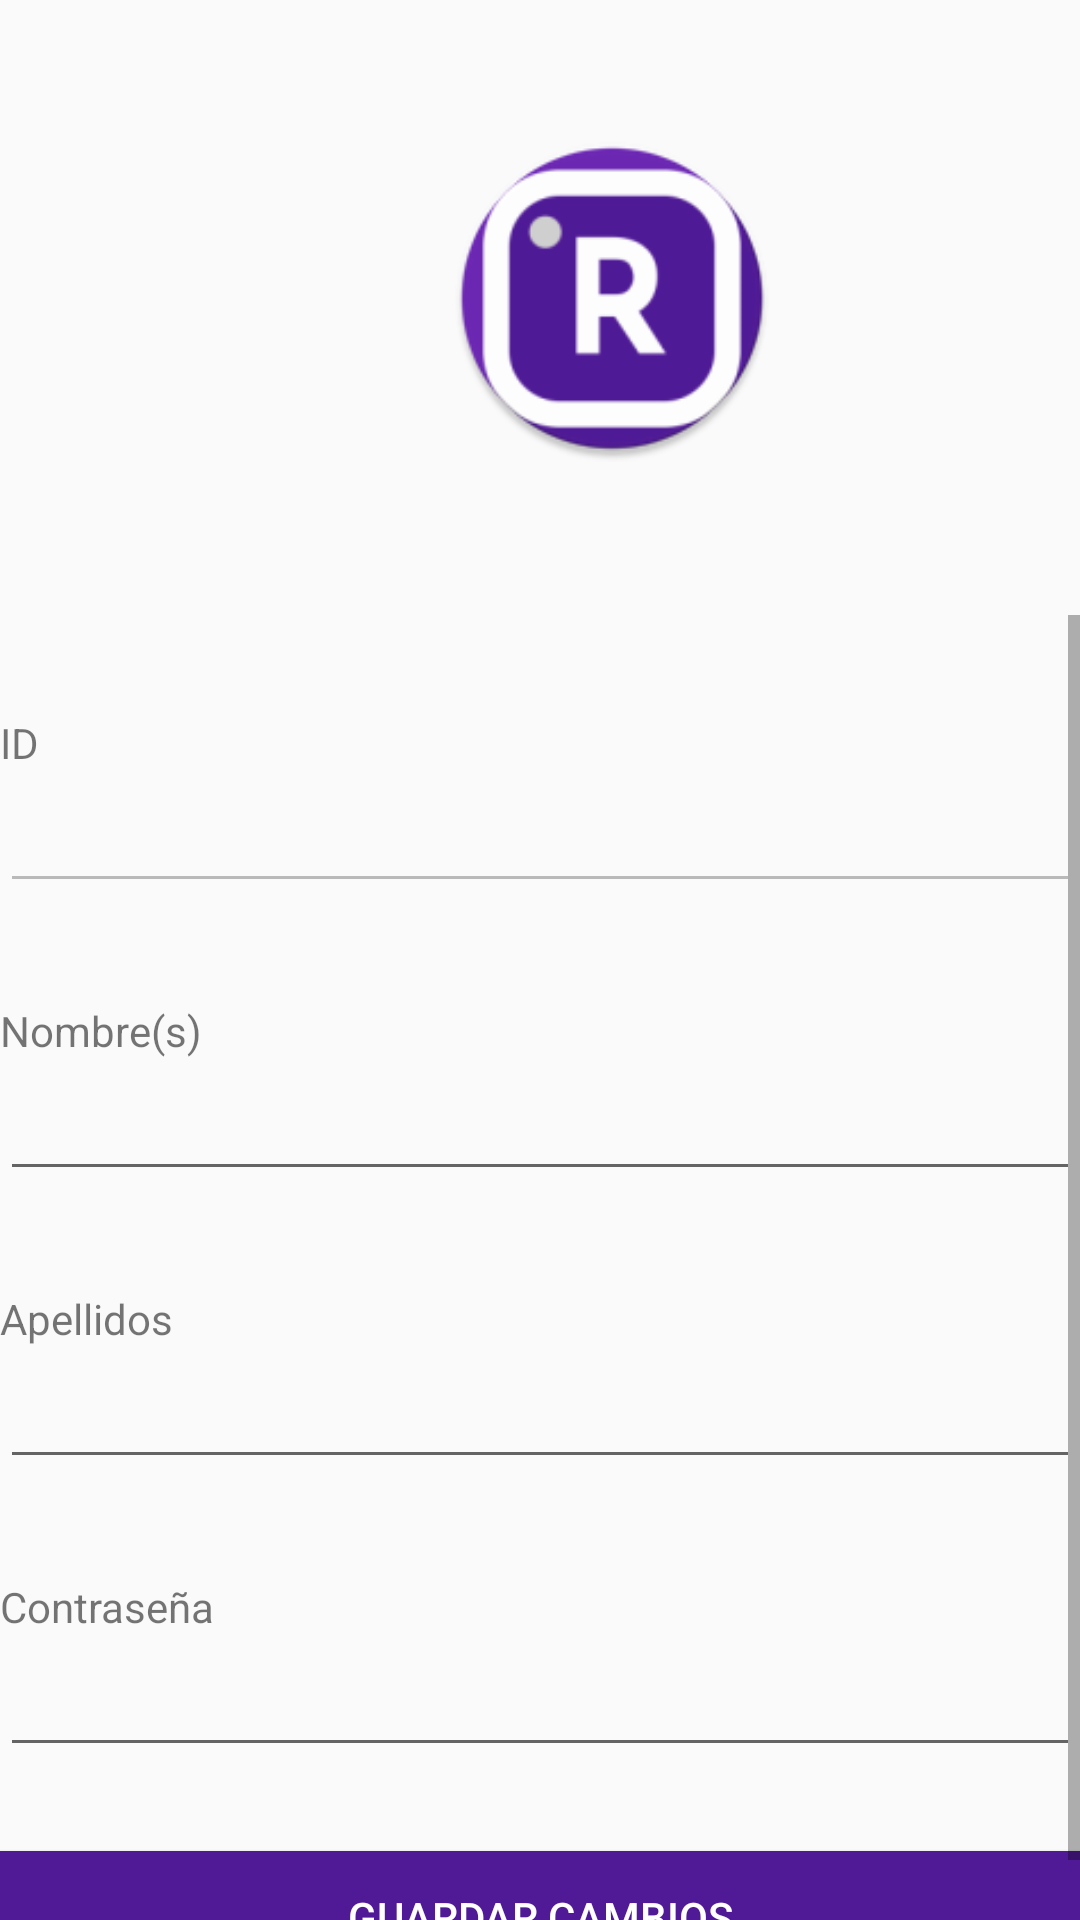

Android layout source for this screen:
<!-- AndroidManifest.xml: application theme AppTheme -->
<!-- res/layout/fragment_usuario.xml -->
<?xml version="1.0" encoding="utf-8"?>
<FrameLayout xmlns:android="http://schemas.android.com/apk/res/android"
    xmlns:tools="http://schemas.android.com/tools"
    android:layout_width="match_parent"
    android:layout_height="match_parent"
    xmlns:app="http://schemas.android.com/apk/res-auto"
    tools:context=".vistas.UsuarioFragment">

    

    <ImageView
        android:id="@+id/imageView"
        android:layout_width="126dp"
        android:layout_height="109dp"
        android:layout_marginStart="141dp"
        android:layout_marginTop="45dp"
        android:layout_marginEnd="144dp"
        app:layout_constraintEnd_toEndOf="parent"
        app:layout_constraintStart_toStartOf="parent"
        app:layout_constraintTop_toTopOf="parent"
        app:srcCompat="@mipmap/ic_launcher_round" />

    <ScrollView
        android:layout_width="match_parent"
        android:layout_height="match_parent"
        android:layout_marginTop="205dp">

        <LinearLayout
            android:layout_width="match_parent"
            android:layout_height="wrap_content"
            android:gravity="center"
            android:orientation="vertical" >


            <TextView
                android:id="@+id/textView"
                android:layout_width="match_parent"
                android:layout_height="44dp"
                android:text="@string/ID"
                android:layout_marginTop="8dp"
                android:gravity="bottom" />

            <EditText
                android:id="@+id/txtId"
                android:layout_width="match_parent"
                android:layout_height="44dp"
                android:ems="10"
                android:inputType="textPersonName"
                android:enabled="false"/>

            <TextView
                android:id="@+id/textView2"
                android:layout_width="match_parent"
                android:layout_height="44dp"
                android:text="@string/nombre"
                android:layout_marginTop="8dp"
                android:gravity="bottom" />

            <EditText
                android:id="@+id/txtNombre"
                android:layout_width="match_parent"
                android:layout_height="44dp"
                android:ems="10"
                android:inputType="textPersonName" />

            <TextView
                android:id="@+id/textView3"
                android:layout_width="match_parent"
                android:layout_height="44dp"
                android:text="@string/apellidos"
                android:layout_marginTop="8dp"
                android:gravity="bottom" />

            <EditText
                android:id="@+id/txtApellidos"
                android:layout_width="match_parent"
                android:layout_height="44dp"
                android:ems="10"
                android:inputType="textPersonName" />

            <TextView
                android:id="@+id/textView4"
                android:layout_width="match_parent"
                android:layout_height="44dp"
                android:text="@string/contrasenia"
                android:layout_marginTop="8dp"
                android:gravity="bottom" />

            <EditText
                android:id="@+id/txtContrasenia"
                android:layout_width="match_parent"
                android:layout_height="44dp"
                android:ems="10"
                android:inputType="textPersonName" />

            <Button
                android:id="@+id/btn_guardar_c_usuario"
                style="@android:style/Widget.Material.Light.Button.Inset"
                android:layout_width="match_parent"
                android:layout_height="44dp"
                android:layout_marginTop="28dp"
                android:background="@color/colorPrimaryDark"
                android:text="@string/guardar"
                android:textColor="#FFF" />
        </LinearLayout>
    </ScrollView>
</FrameLayout>
<!-- resources referenced by this layout -->
<resources>
  <color name="colorPrimaryDark">#501A96</color>
  <!-- mipmap ic_launcher_round: png bitmap (mipmap-hdpi, 4031 bytes) -->
  <string name="ID">ID</string>
  <string name="apellidos">Apellidos</string>
  <string name="contrasenia">Contraseña</string>
  <string name="guardar">Guardar cambios</string>
  <string name="nombre">Nombre(s)</string>
  <style name="AppTheme" parent="Theme.AppCompat.Light.NoActionBar">
          <item name="colorPrimary">@color/colorPrimary</item>
          <item name="colorPrimaryDark">@color/colorPrimaryDark</item>
          <item name="android:statusBarColor" tools:targetApi="lollipop">@android:color/transparent</item>
  
  </style>
  <color name="colorPrimary">#6C27B3</color>
</resources>
